Photos from the image-classification dataset "data" in the GitHub repository dkristensen/UPSCS431Final. Its 2 classes are: nothing, sea lion.

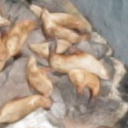
Label: sea lion

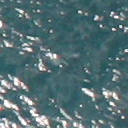
Label: nothing

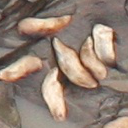
Label: sea lion

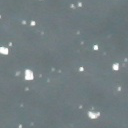
Label: nothing

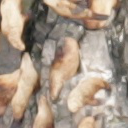
Label: sea lion

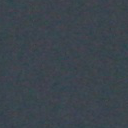
Label: nothing
